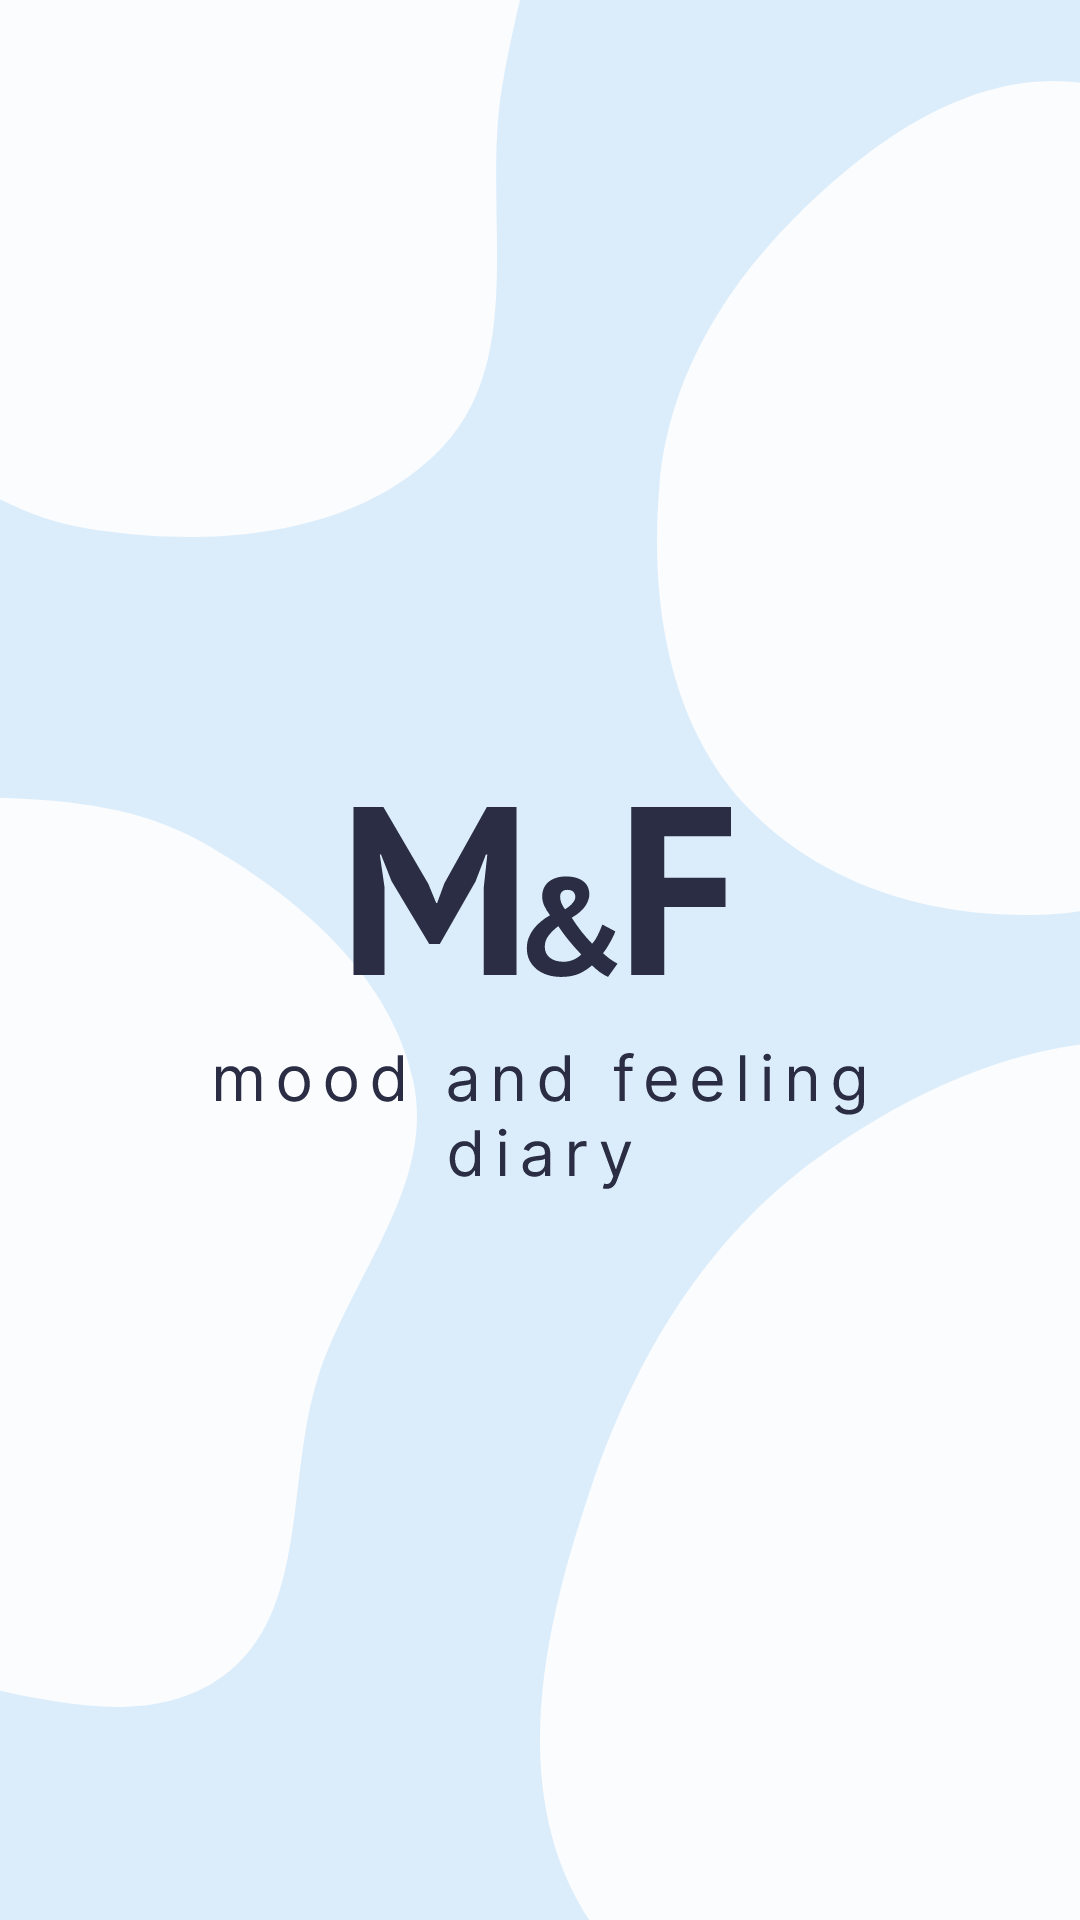

Write the Android layout XML for this screen, with the resource values it uses.
<!-- AndroidManifest.xml: activity theme SplashTheme -->
<!-- res/layout/activity_splash_screen.xml -->
<?xml version="1.0" encoding="utf-8"?>
<androidx.constraintlayout.widget.ConstraintLayout xmlns:android="http://schemas.android.com/apk/res/android"
    xmlns:app="http://schemas.android.com/apk/res-auto"
    xmlns:tools="http://schemas.android.com/tools"
    android:layout_width="match_parent"
    android:layout_height="match_parent"
    android:background="@android:color/transparent"
    android:drawable="@color/black"
    android:gravity="center|fill_horizontal|fill_vertical"
    android:src="@mipmap/ic_launcher"
    tools:context=".SplashScreenActivity" />
<!-- resources referenced by this layout -->
<resources>
  <style name="SplashTheme" parent="Theme.AppCompat.NoActionBar">
          <item name="android:windowBackground">@drawable/splash_screen</item>
      </style>
  <!-- drawable splash_screen: vector/xml drawable (drawable, 24048 chars, omitted) -->
  <!-- not gathered from this repository: default colours our renderer supplied (Android Studio template values) -->
  <color name="black">#FF000000</color>
</resources>
